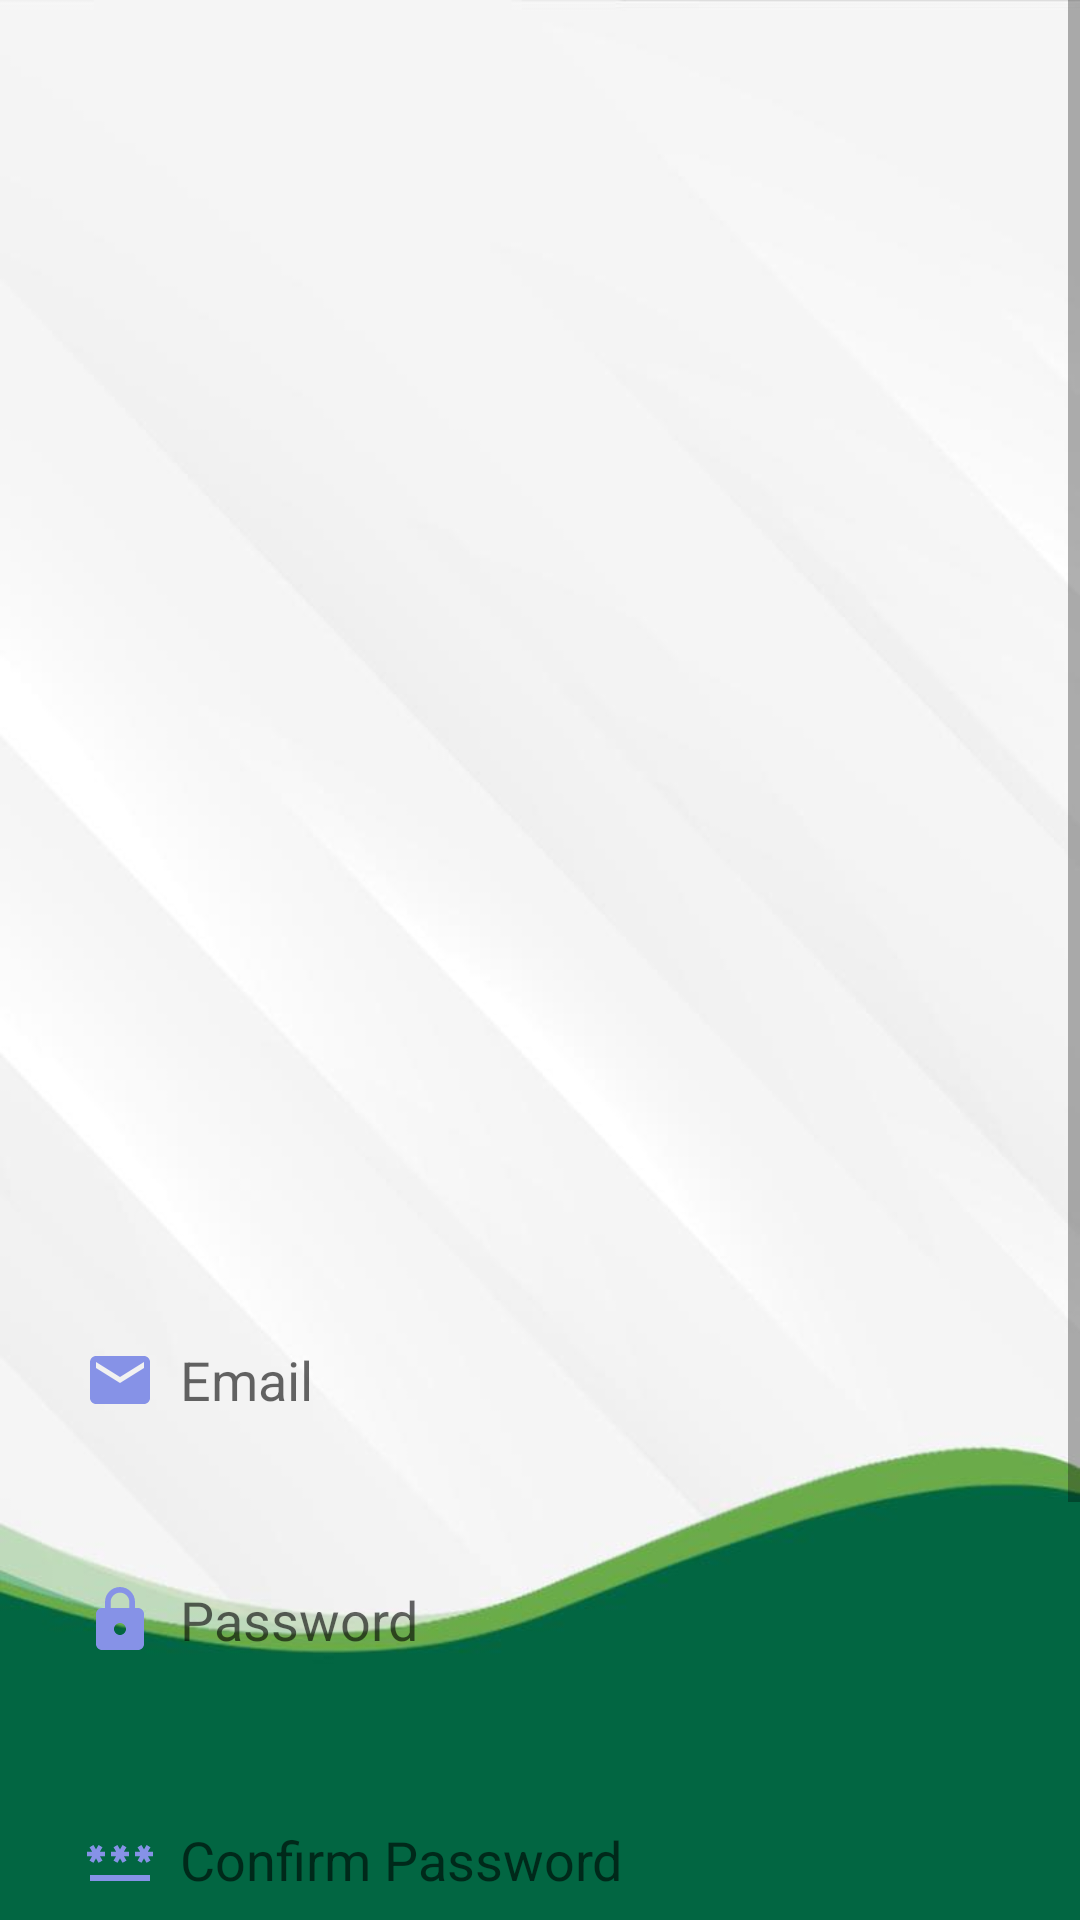

Reconstruct the res/layout file that produces this screen, plus the resources it refers to.
<!-- AndroidManifest.xml: application theme Theme.Tatai -->
<!-- res/layout/activity_signup.xml -->
<?xml version="1.0" encoding="utf-8"?>
<ScrollView
    xmlns:android="http://schemas.android.com/apk/res/android"
    xmlns:app="http://schemas.android.com/apk/res-auto"
    xmlns:tools="http://schemas.android.com/tools"
    android:layout_width="match_parent"
    android:layout_height="match_parent"
    android:orientation="vertical"
    android:background="@drawable/background_plain"
    tools:context=".SignupActivity"
    android:fitsSystemWindows="true">
    <LinearLayout
        android:layout_width="match_parent"
        android:layout_height="wrap_content"
        android:orientation="vertical">
        <LinearLayout
            android:layout_width="match_parent"
            android:layout_height="wrap_content"
            android:orientation="vertical"
            android:layout_marginTop="380dp"
            android:padding="20dp">
            <EditText
                android:layout_width="350dp"
                android:layout_height="60dp"
                android:id="@+id/signup_email"
                android:background="@drawable/lavender_border"
                android:layout_marginTop="30dp"
                android:padding="8dp"
                android:hint="Email"
                android:drawableLeft="@drawable/ic_baseline_email_24"
                android:drawablePadding="8dp"/>
            <EditText
                android:layout_width="350dp"
                android:layout_height="60dp"
                android:id="@+id/signup_password"
                android:background="@drawable/lavender_border"
                android:layout_marginTop="20dp"
                android:padding="8dp"
                android:hint="Password"
                android:inputType="textPassword"
                android:drawableLeft="@drawable/ic_baseline_lock_24"
                android:drawablePadding="8dp"/>
            <EditText
                android:layout_width="350dp"
                android:layout_height="60dp"
                android:id="@+id/signup_confirm"
                android:background="@drawable/lavender_border"
                android:layout_marginTop="20dp"
                android:padding="8dp"
                android:hint="Confirm Password"
                android:inputType="textPassword"
                android:drawableLeft="@drawable/ic_baseline_password_24"
                android:drawablePadding="8dp"/>
            <Button
                android:layout_width="350dp"
                android:layout_height="70dp"
                android:text="Sign Up"
                android:id="@+id/signup_button"
                android:textSize="18sp"
                android:layout_marginTop="30dp"
                app:cornerRadius = "30dp"/>
            <TextView
                android:layout_width="wrap_content"
                android:layout_height="wrap_content"
                android:id="@+id/loginRedirectText"
                android:text="Already an user? Login"
                android:layout_gravity="center"
                android:padding="8dp"
                android:textSize="18sp"
                android:layout_marginTop="8dp"
                android:textColor="@color/lavender"/>
        </LinearLayout>
    </LinearLayout>
</ScrollView>
<!-- resources referenced by this layout -->
<resources>
  <color name="lavender">#8692f7</color>
  <!-- drawable background_plain: png bitmap (drawable, 35401 bytes) -->
  <!-- drawable ic_baseline_email_24 (drawable) -->
  <vector android:height="24dp" android:tint="#8692E7"
      android:viewportHeight="24" android:viewportWidth="24"
      android:width="24dp" xmlns:android="http://schemas.android.com/apk/res/android">
      <path android:fillColor="@android:color/white" android:pathData="M20,4L4,4c-1.1,0 -1.99,0.9 -1.99,2L2,18c0,1.1 0.9,2 2,2h16c1.1,0 2,-0.9 2,-2L22,6c0,-1.1 -0.9,-2 -2,-2zM20,8l-8,5 -8,-5L4,6l8,5 8,-5v2z"/>
  </vector>
  <!-- drawable ic_baseline_lock_24 (drawable) -->
  <vector android:height="24dp" android:tint="#8692E7"
      android:viewportHeight="24" android:viewportWidth="24"
      android:width="24dp" xmlns:android="http://schemas.android.com/apk/res/android">
      <path android:fillColor="@android:color/white" android:pathData="M18,8h-1L17,6c0,-2.76 -2.24,-5 -5,-5S7,3.24 7,6v2L6,8c-1.1,0 -2,0.9 -2,2v10c0,1.1 0.9,2 2,2h12c1.1,0 2,-0.9 2,-2L20,10c0,-1.1 -0.9,-2 -2,-2zM12,17c-1.1,0 -2,-0.9 -2,-2s0.9,-2 2,-2 2,0.9 2,2 -0.9,2 -2,2zM15.1,8L8.9,8L8.9,6c0,-1.71 1.39,-3.1 3.1,-3.1 1.71,0 3.1,1.39 3.1,3.1v2z"/>
  </vector>
  <!-- drawable ic_baseline_password_24 (drawable) -->
  <vector android:height="24dp" android:tint="#8692E7"
      android:viewportHeight="24" android:viewportWidth="24"
      android:width="24dp" xmlns:android="http://schemas.android.com/apk/res/android">
      <path android:fillColor="@android:color/white" android:pathData="M2,17h20v2H2V17zM3.15,12.95L4,11.47l0.85,1.48l1.3,-0.75L5.3,10.72H7v-1.5H5.3l0.85,-1.47L4.85,7L4,8.47L3.15,7l-1.3,0.75L2.7,9.22H1v1.5h1.7L1.85,12.2L3.15,12.95zM9.85,12.2l1.3,0.75L12,11.47l0.85,1.48l1.3,-0.75l-0.85,-1.48H15v-1.5h-1.7l0.85,-1.47L12.85,7L12,8.47L11.15,7l-1.3,0.75l0.85,1.47H9v1.5h1.7L9.85,12.2zM23,9.22h-1.7l0.85,-1.47L20.85,7L20,8.47L19.15,7l-1.3,0.75l0.85,1.47H17v1.5h1.7l-0.85,1.48l1.3,0.75L20,11.47l0.85,1.48l1.3,-0.75l-0.85,-1.48H23V9.22z"/>
  </vector>
  <style name="Theme.Tatai" parent="Theme.MaterialComponents.DayNight.NoActionBar">
          
          <item name="colorPrimary">@color/pioneer_blue</item>
          <item name="colorPrimaryVariant">@color/pioneer_green</item>
          <item name="colorOnPrimary">@color/white</item>
          
          <item name="colorSecondary">@color/teal_200</item>
          <item name="colorSecondaryVariant">@color/teal_700</item>
          <item name="colorOnSecondary">@color/black</item>
          
          <item name="android:statusBarColor">?attr/colorPrimaryVariant</item>
          
      </style>
  <color name="pioneer_blue">#004B8D</color>
  <color name="pioneer_green">#00956E</color>
  <color name="white">#FFFFFFFF</color>
  <color name="teal_200">#004B8D</color>
  <color name="teal_700">#FF018786</color>
  <color name="black">#FF000000</color>
</resources>
